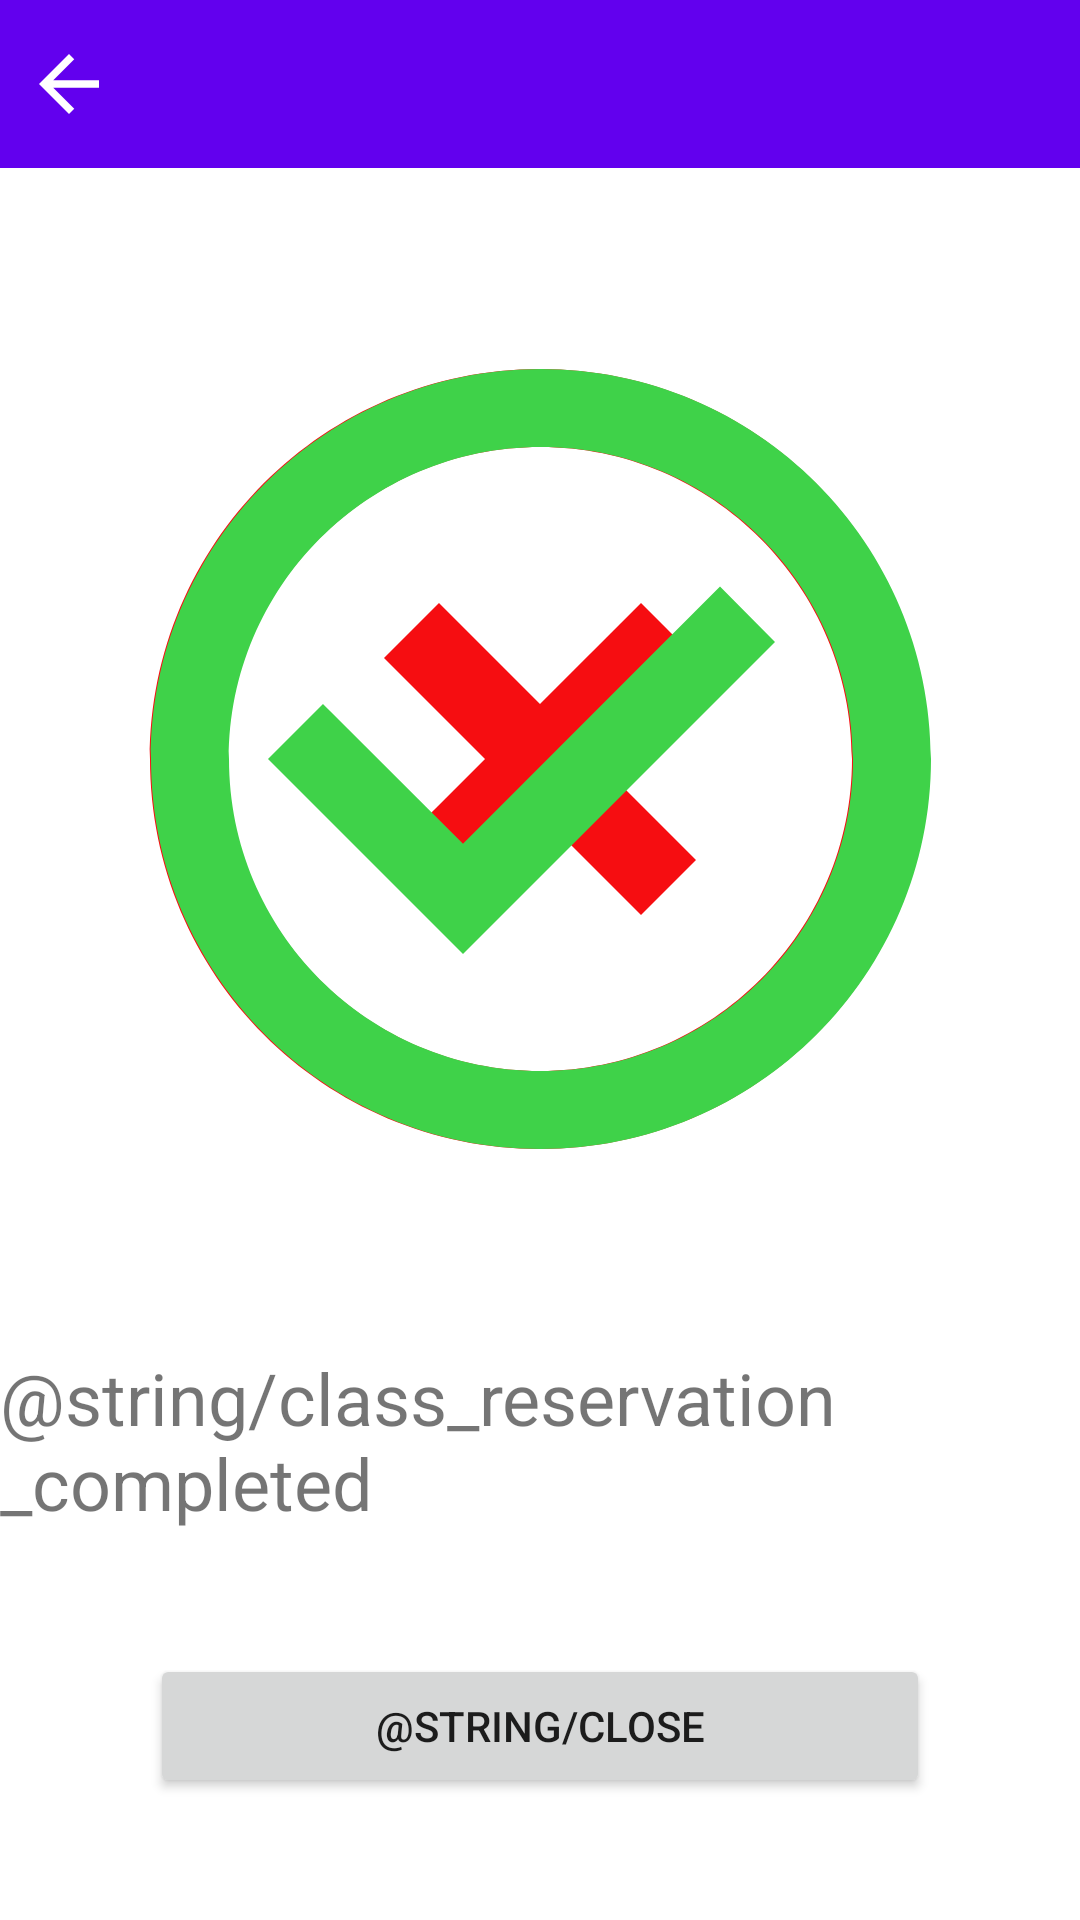

This screen was rendered from an Android layout file. Write that file and the resources it references.
<!-- AndroidManifest.xml: application theme Theme.TFG_Android_app -->
<!-- res/layout/activity_confirm_pay.xml -->
<?xml version="1.0" encoding="utf-8"?>
<androidx.constraintlayout.widget.ConstraintLayout xmlns:android="http://schemas.android.com/apk/res/android"
    xmlns:app="http://schemas.android.com/apk/res-auto"
    xmlns:tools="http://schemas.android.com/tools"
    android:layout_width="match_parent"
    android:layout_height="match_parent"
    tools:context=".vistas.ConfirmPayActivity">

    <include
        android:id="@+id/include"
        layout="@layout/header"
        android:layout_width="match_parent"
        android:layout_height="wrap_content" />

    <ImageView
        android:id="@+id/imgPayIncorrecto"
        android:layout_width="312dp"
        android:layout_height="312dp"
        app:layout_constraintBottom_toTopOf="@+id/txtPayConfirm"
        app:layout_constraintEnd_toEndOf="parent"
        app:layout_constraintStart_toStartOf="parent"
        app:layout_constraintTop_toBottomOf="@+id/include"
        app:srcCompat="@drawable/ic_incorrecto" />

    <TextView
        android:id="@+id/txtPayConfirm"
        android:layout_width="wrap_content"
        android:layout_height="wrap_content"
        android:text="@string/class_reservation_completed"
        android:textSize="24sp"
        app:layout_constraintBottom_toTopOf="@+id/btnClosePayConfirm"
        app:layout_constraintEnd_toEndOf="parent"
        app:layout_constraintStart_toStartOf="parent"
        app:layout_constraintTop_toBottomOf="@+id/imgPayIncorrecto" />

    <ImageView
        android:id="@+id/imgPayCorrecto"
        android:layout_width="312dp"
        android:layout_height="312dp"
        app:layout_constraintEnd_toEndOf="parent"
        app:layout_constraintHorizontal_bias="0.505"
        app:layout_constraintStart_toStartOf="parent"
        app:layout_constraintTop_toTopOf="@+id/imgPayIncorrecto"
        app:srcCompat="@drawable/ic_correcto" />

    <Button
        android:id="@+id/btnClosePayConfirm"
        android:layout_width="0dp"
        android:layout_height="wrap_content"
        android:layout_marginStart="50dp"
        android:layout_marginEnd="50dp"
        android:text="@string/close"
        app:layout_constraintBottom_toBottomOf="parent"
        app:layout_constraintEnd_toEndOf="parent"
        app:layout_constraintStart_toStartOf="parent"
        app:layout_constraintTop_toBottomOf="@+id/txtPayConfirm" />

</androidx.constraintlayout.widget.ConstraintLayout>
<!-- res/layout/header.xml (included above) -->
<?xml version="1.0" encoding="utf-8"?>
<androidx.constraintlayout.widget.ConstraintLayout xmlns:android="http://schemas.android.com/apk/res/android"
    xmlns:app="http://schemas.android.com/apk/res-auto"
    xmlns:tools="http://schemas.android.com/tools"
    android:layout_width="match_parent"
    android:layout_height="match_parent">

    <androidx.constraintlayout.widget.ConstraintLayout
        android:layout_width="0dp"
        android:layout_height="wrap_content"
        android:background="?attr/colorPrimary"
        app:layout_constraintEnd_toEndOf="parent"
        app:layout_constraintStart_toStartOf="parent"
        app:layout_constraintTop_toTopOf="parent">

        <ImageView
            android:id="@+id/btnHeader"
            android:layout_width="30dp"
            android:layout_height="30dp"
            android:layout_marginStart="8dp"
            app:layout_constraintBottom_toBottomOf="parent"
            app:layout_constraintStart_toStartOf="parent"
            app:layout_constraintTop_toTopOf="parent"
            app:srcCompat="?attr/homeAsUpIndicator"
            app:tint="@color/white" />

        <TextView
            android:id="@+id/txtHeader"
            android:layout_width="0dp"
            android:layout_height="?attr/actionBarSize"
            android:background="?attr/colorPrimary"
            android:gravity="center_vertical"
            android:maxLines="1"
            android:padding="8dp"
            android:text=""
            android:textColor="@color/texto"
            android:textSize="20dp"
            app:layout_constraintBottom_toBottomOf="parent"
            app:layout_constraintEnd_toEndOf="parent"
            app:layout_constraintStart_toEndOf="@+id/btnHeader"
            app:layout_constraintTop_toTopOf="parent" />
    </androidx.constraintlayout.widget.ConstraintLayout>

</androidx.constraintlayout.widget.ConstraintLayout>
<!-- resources referenced by this layout -->
<resources>
  <color name="texto">#FFF5F5F5</color>
  <color name="white">#FFFFFFFF</color>
  <!-- drawable ic_correcto (drawable) -->
  <vector android:height="24dp" android:tint="#3FD249"
      android:viewportHeight="24" android:viewportWidth="24"
      android:width="24dp" xmlns:android="http://schemas.android.com/apk/res/android">
      <path android:fillColor="@android:color/white" android:pathData="M16.59,7.58L10,14.17l-3.59,-3.58L5,12l5,5 8,-8zM12,2C6.48,2 2,6.48 2,12s4.48,10 10,10 10,-4.48 10,-10S17.52,2 12,2zM12,20c-4.42,0 -8,-3.58 -8,-8s3.58,-8 8,-8 8,3.58 8,8 -3.58,8 -8,8z"/>
  </vector>
  <!-- drawable ic_incorrecto (drawable) -->
  <vector android:height="24dp" android:tint="#F60D11"
      android:viewportHeight="24" android:viewportWidth="24"
      android:width="24dp" xmlns:android="http://schemas.android.com/apk/res/android">
      <path android:fillColor="@android:color/white" android:pathData="M14.59,8L12,10.59 9.41,8 8,9.41 10.59,12 8,14.59 9.41,16 12,13.41 14.59,16 16,14.59 13.41,12 16,9.41 14.59,8zM12,2C6.47,2 2,6.47 2,12s4.47,10 10,10 10,-4.47 10,-10S17.53,2 12,2zM12,20c-4.41,0 -8,-3.59 -8,-8s3.59,-8 8,-8 8,3.59 8,8 -3.59,8 -8,8z"/>
  </vector>
  <string name="class_reservation_completed">Reserva de clase completada</string>
  <string name="close">Cerrar</string>
  <style name="Theme.TFG_Android_app" parent="Theme.MaterialComponents.DayNight.DarkActionBar">
          
          <item name="colorPrimary">@color/purple_500</item>
          <item name="colorPrimaryVariant">@color/purple_700</item>
          <item name="colorOnPrimary">@color/white</item>
          
          <item name="colorSecondary">@color/teal_200</item>
          <item name="colorSecondaryVariant">@color/teal_700</item>
          <item name="colorOnSecondary">@color/black</item>
          
          <item name="android:statusBarColor" tools:targetApi="l">?attr/colorPrimaryVariant</item>
          
      </style>
  <color name="purple_500">#FF6200EE</color>
  <color name="purple_700">#FF3700B3</color>
  <color name="teal_200">#FF03DAC5</color>
  <color name="teal_700">#FF018786</color>
  <color name="black">#FF000000</color>
</resources>
